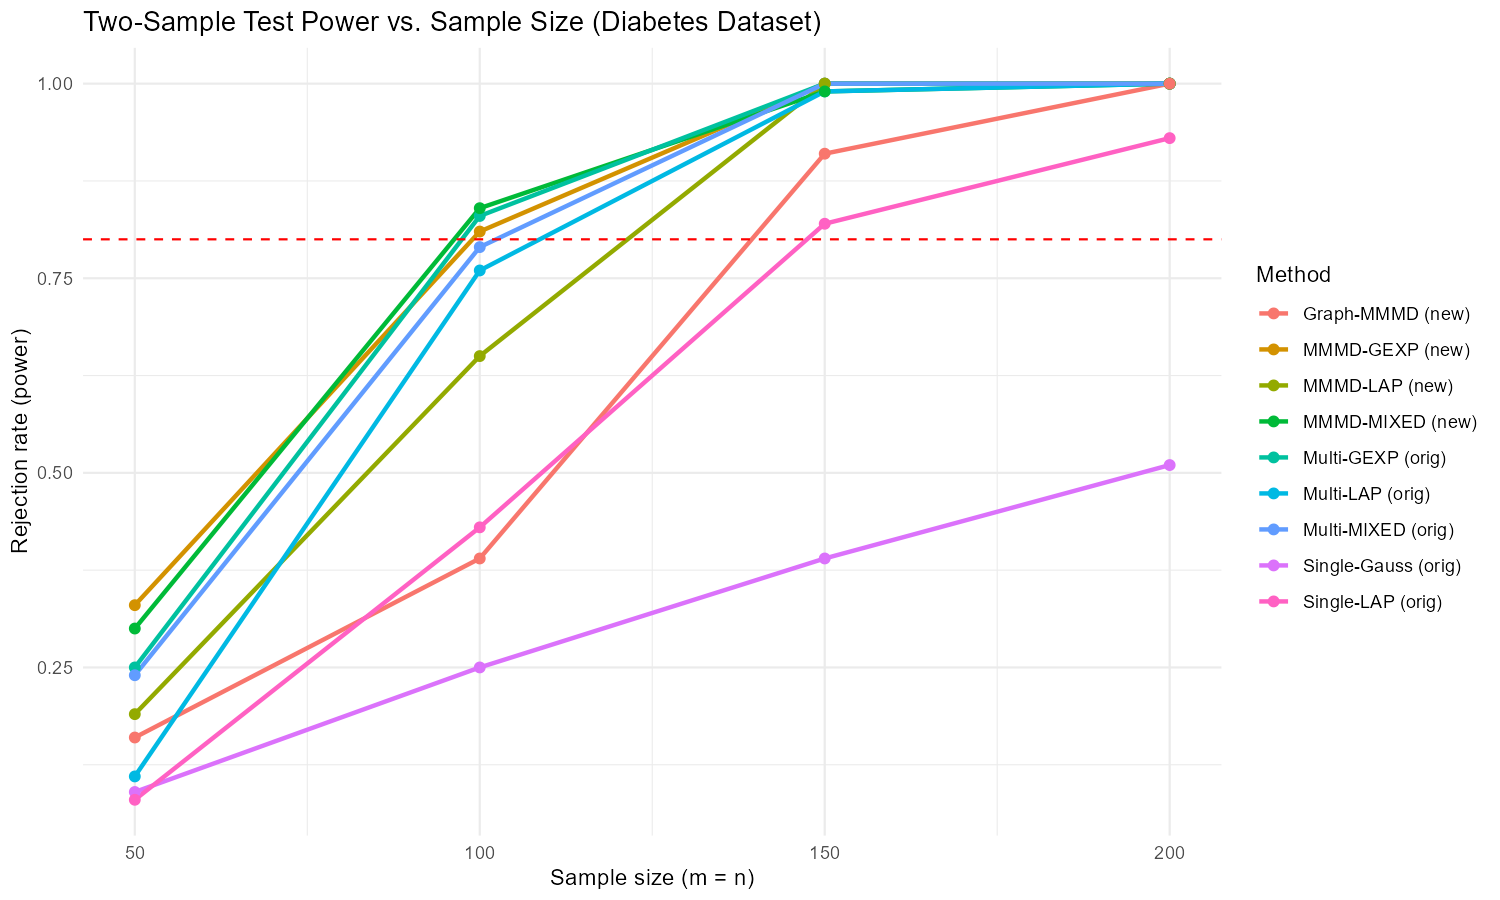

Data behind this chart, as committed beside it:
method, m, power
Single-Gauss (orig), 50, 0.09
Single-LAP (orig), 50, 0.08
Multi-LAP (orig), 50, 0.11
Multi-GEXP (orig), 50, 0.25
Multi-MIXED (orig), 50, 0.24
MMMD-GEXP (new), 50, 0.33
MMMD-LAP (new), 50, 0.19
MMMD-MIXED (new), 50, 0.3
Graph-MMMD (new), 50, 0.16
Single-Gauss (orig), 100, 0.25
Single-LAP (orig), 100, 0.43
Multi-LAP (orig), 100, 0.76
Multi-GEXP (orig), 100, 0.83
Multi-MIXED (orig), 100, 0.79
MMMD-GEXP (new), 100, 0.81
MMMD-LAP (new), 100, 0.65
MMMD-MIXED (new), 100, 0.84
Graph-MMMD (new), 100, 0.39
Single-Gauss (orig), 150, 0.39
Single-LAP (orig), 150, 0.82
Multi-LAP (orig), 150, 0.99
Multi-GEXP (orig), 150, 1
Multi-MIXED (orig), 150, 1
MMMD-GEXP (new), 150, 1
MMMD-LAP (new), 150, 1
MMMD-MIXED (new), 150, 0.99
Graph-MMMD (new), 150, 0.91
Single-Gauss (orig), 200, 0.51
Single-LAP (orig), 200, 0.93
Multi-LAP (orig), 200, 1
Multi-GEXP (orig), 200, 1
Multi-MIXED (orig), 200, 1
MMMD-GEXP (new), 200, 1
MMMD-LAP (new), 200, 1
MMMD-MIXED (new), 200, 1
Graph-MMMD (new), 200, 1
